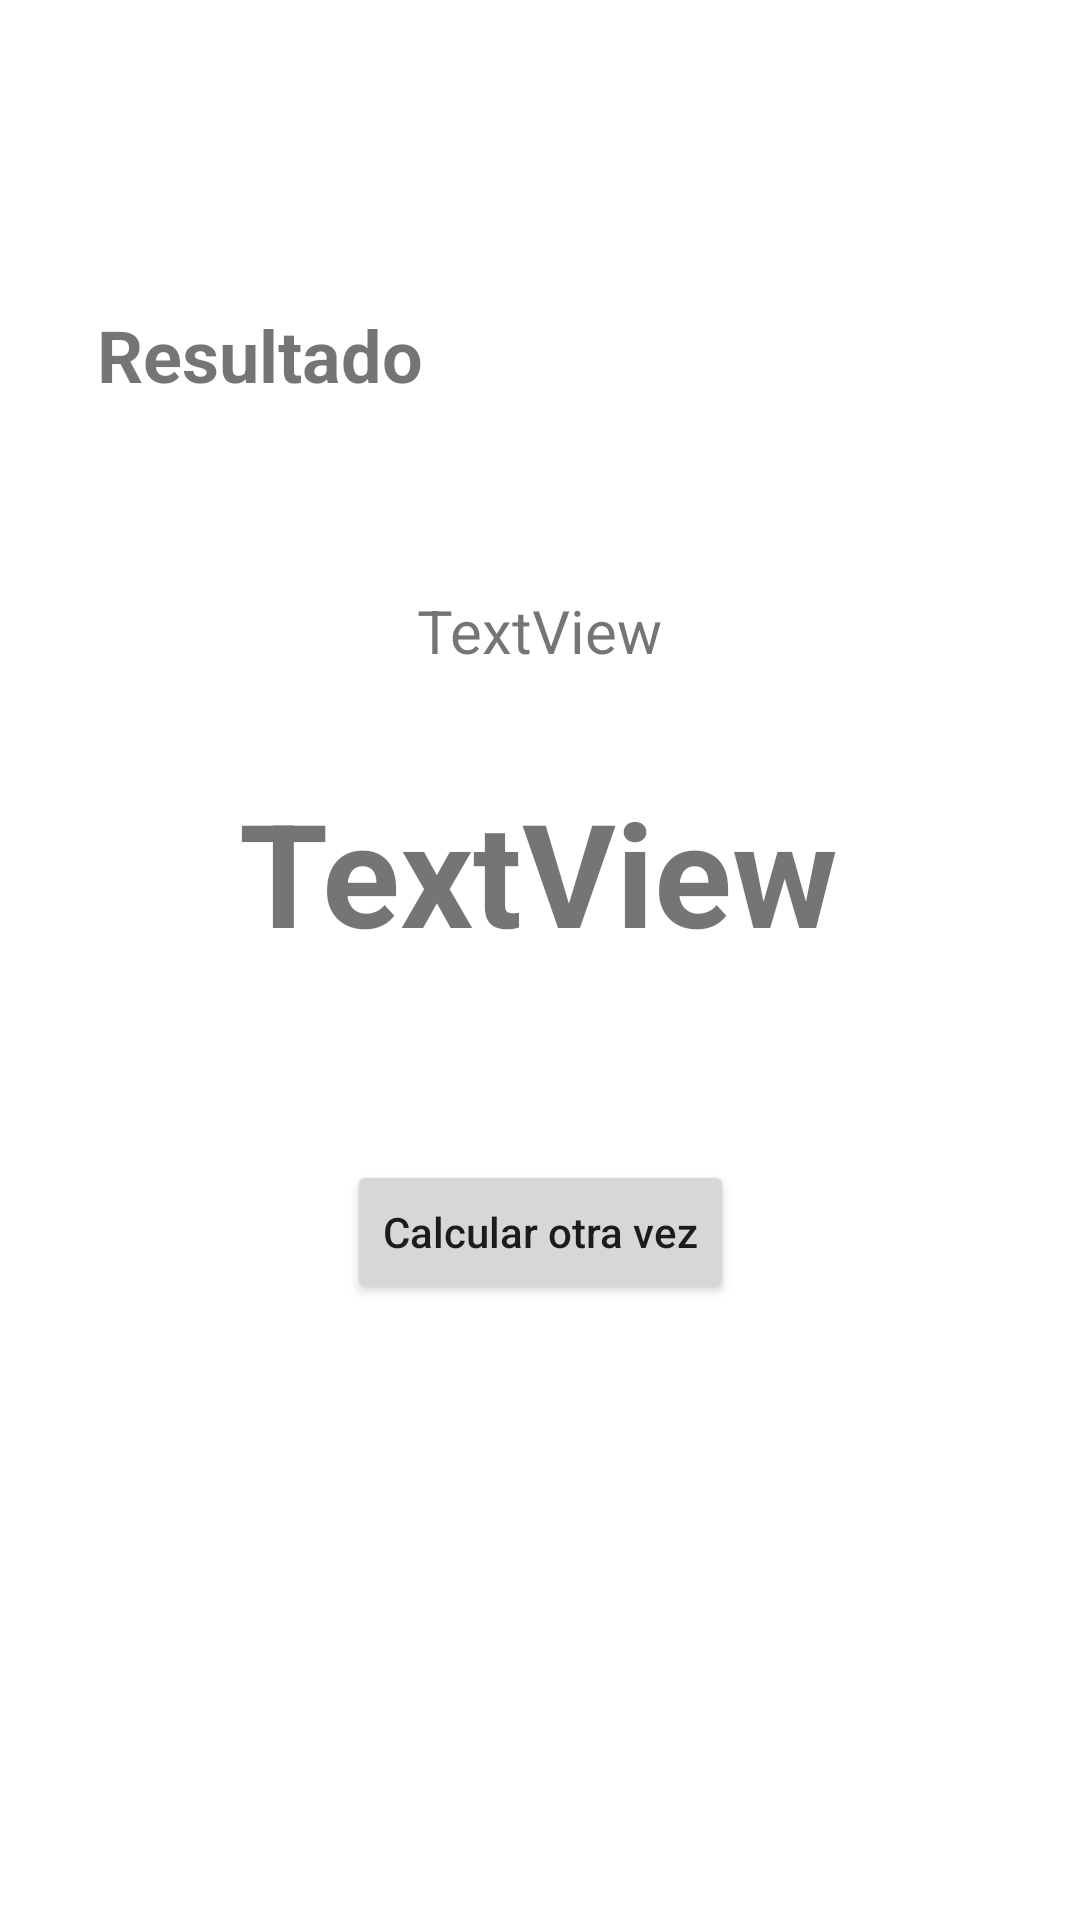

The Android layout XML behind this screen, and the referenced resources:
<!-- AndroidManifest.xml: application theme Theme.Gradecalculator -->
<!-- res/layout/activity_calculate_grades.xml -->
<?xml version="1.0" encoding="utf-8"?>
<androidx.constraintlayout.widget.ConstraintLayout xmlns:android="http://schemas.android.com/apk/res/android"
    xmlns:app="http://schemas.android.com/apk/res-auto"
    xmlns:tools="http://schemas.android.com/tools"
    android:id="@+id/calculateLayout"
    android:layout_width="match_parent"
    android:layout_height="match_parent"
    tools:context=".calculate_grades">

    <TextView
        android:id="@+id/textView5"
        android:layout_width="wrap_content"
        android:layout_height="wrap_content"
        android:text="Resultado"
        android:textSize="24sp"
        android:textStyle="bold"
        app:layout_constraintBottom_toBottomOf="parent"
        app:layout_constraintEnd_toEndOf="parent"
        app:layout_constraintHorizontal_bias="0.129"
        app:layout_constraintStart_toStartOf="parent"
        app:layout_constraintTop_toTopOf="parent"
        app:layout_constraintVertical_bias="0.168" />

    <TextView
        android:id="@+id/txtNameMessage"
        android:layout_width="wrap_content"
        android:layout_height="wrap_content"
        android:text="TextView"
        android:textSize="20sp"
        app:layout_constraintBottom_toBottomOf="parent"
        app:layout_constraintEnd_toEndOf="parent"
        app:layout_constraintStart_toStartOf="parent"
        app:layout_constraintTop_toTopOf="parent"
        app:layout_constraintVertical_bias="0.321" />

    <TextView
        android:id="@+id/txtGrade"
        android:layout_width="wrap_content"
        android:layout_height="wrap_content"
        android:text="TextView"
        android:textSize="48sp"
        android:textStyle="bold"
        app:layout_constraintBottom_toBottomOf="parent"
        app:layout_constraintEnd_toEndOf="parent"
        app:layout_constraintHorizontal_bias="0.497"
        app:layout_constraintStart_toStartOf="parent"
        app:layout_constraintTop_toTopOf="parent"
        app:layout_constraintVertical_bias="0.449" />

    <Button
        android:id="@+id/btnCalculateAgain"
        android:layout_width="wrap_content"
        android:layout_height="wrap_content"
        android:layout_marginTop="64dp"
        android:text="Calcular otra vez"
        android:textAllCaps="false"
        app:layout_constraintBottom_toBottomOf="parent"
        app:layout_constraintEnd_toEndOf="parent"
        app:layout_constraintStart_toStartOf="parent"
        app:layout_constraintTop_toBottomOf="@+id/txtGrade"
        app:layout_constraintVertical_bias="0.0" />
</androidx.constraintlayout.widget.ConstraintLayout>
<!-- resources referenced by this layout -->
<resources>
  <style name="Theme.Gradecalculator" parent="Theme.MaterialComponents.DayNight.DarkActionBar">
          
          <item name="colorPrimary">@color/purple_500</item>
          <item name="colorPrimaryVariant">@color/purple_700</item>
          <item name="colorOnPrimary">@color/white</item>
          
          <item name="colorSecondary">@color/teal_200</item>
          <item name="colorSecondaryVariant">@color/teal_700</item>
          <item name="colorOnSecondary">@color/black</item>
          
          <item name="android:statusBarColor" tools:targetApi="l">?attr/colorPrimaryVariant</item>
          
      </style>
  <!-- not gathered from this repository: default colours our renderer supplied (Android Studio template values) -->
  <color name="purple_500">#FF6200EE</color>
  <color name="purple_700">#FF3700B3</color>
  <color name="teal_200">#FF03DAC5</color>
  <color name="teal_700">#FF018786</color>
  <color name="black">#FF000000</color>
  <color name="white">#FFFFFFFF</color>
</resources>
